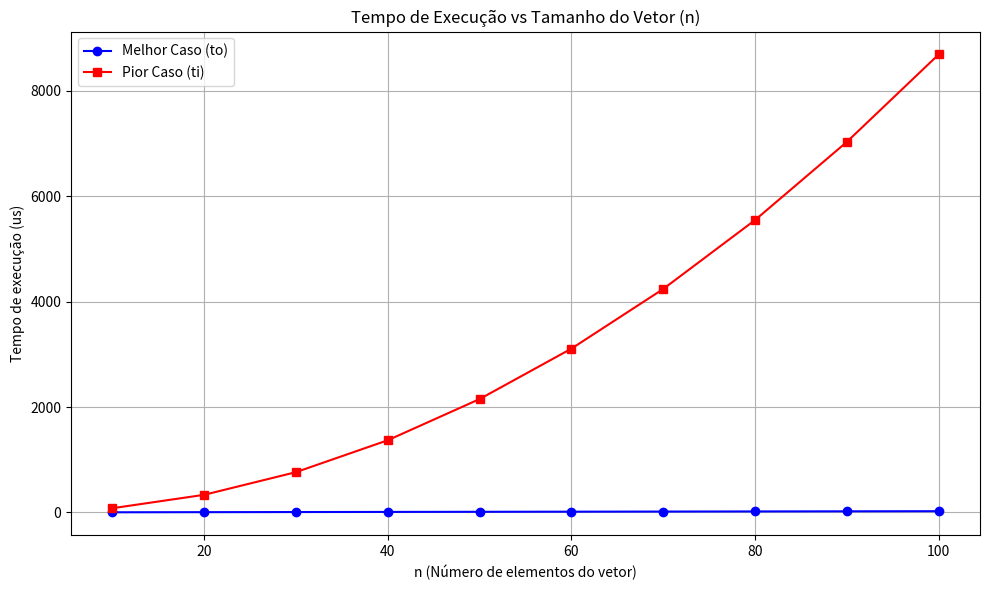

This figure's Python source:
import matplotlib.pyplot as plt
import numpy as np

# Valores de n de 10 a 100 (de 10 em 10)
n_values = np.arange(10, 110, 10)

# Equações baseadas nos coeficientes medidos
# Melhor caso: T(n) = 4.6 * (n - 1)
to = 0.23 * (n_values - 1)

# Pior caso: T(n) = 17.56 * n * (n - 1)
ti = 0.878* n_values * (n_values - 1)

# Plotando os gráficos
plt.figure(figsize=(10, 6))
plt.plot(n_values, to, label='Melhor Caso (to)', marker='o', color='blue')
plt.plot(n_values, ti, label='Pior Caso (ti)', marker='s', color='red')

# Estética do gráfico
plt.title('Tempo de Execução vs Tamanho do Vetor (n)')
plt.xlabel('n (Número de elementos do vetor)')
plt.ylabel('Tempo de execução (us)')
plt.grid(True)
plt.legend()
plt.tight_layout()

# Mostrar o gráfico
plt.show()
